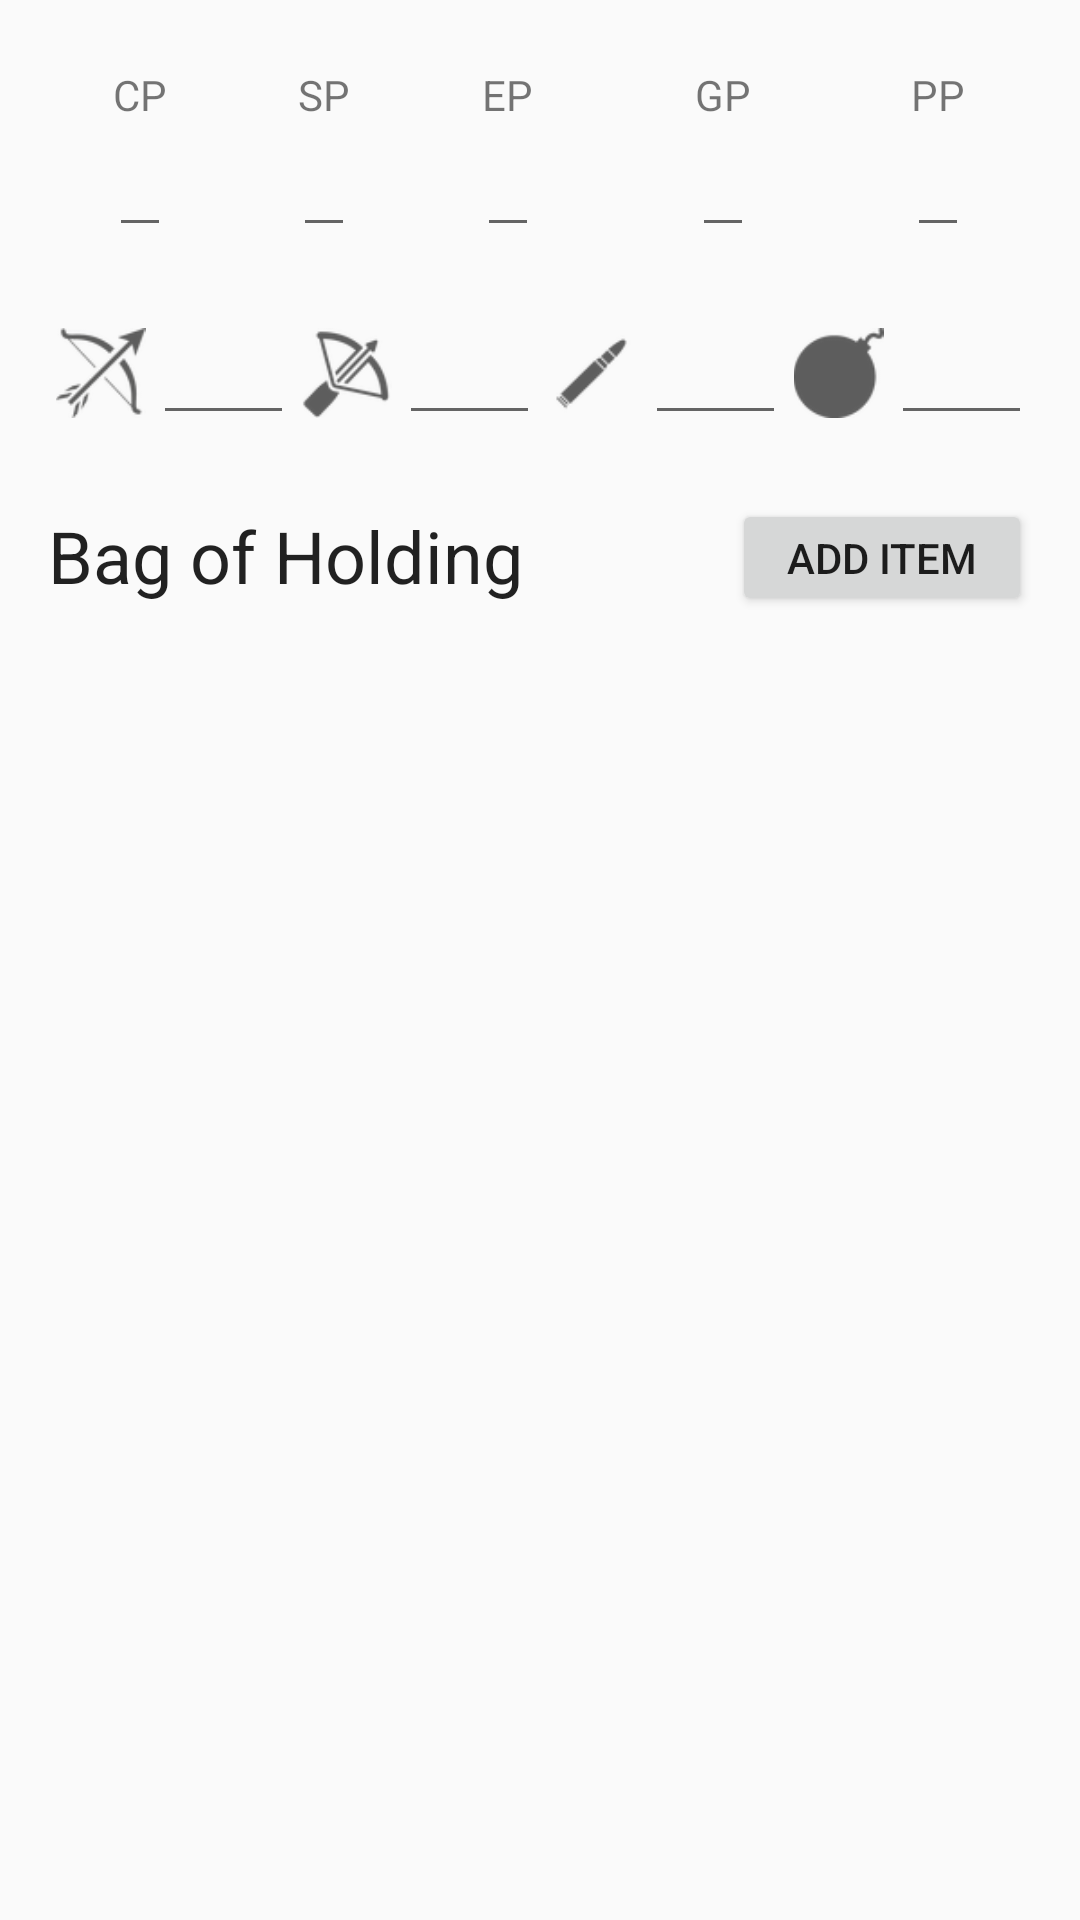

Reconstruct the res/layout file that produces this screen, plus the resources it refers to.
<!-- AndroidManifest.xml: application theme AppTheme -->
<!-- res/layout/fragment_char_inventory.xml -->
<LinearLayout
    xmlns:android="http://schemas.android.com/apk/res/android"
    xmlns:tools="http://schemas.android.com/tools"

    android:id="@+id/layInventoryContainer"
    android:layout_width="match_parent"
    android:layout_height="match_parent"
    android:orientation="vertical"

    android:paddingTop="@dimen/activity_vertical_margin"
    android:paddingLeft="@dimen/activity_horizontal_margin"
    android:paddingRight="@dimen/activity_horizontal_margin"
    android:paddingBottom="@dimen/action_bar_vertical_margin"

    android:weightSum="1">

    <LinearLayout
        android:orientation="vertical"
        android:layout_width="match_parent"
        android:layout_height="0dp"
        android:layout_weight=".25"
        android:weightSum="1"
        android:id="@+id/layMoneyAmmo">

        <LinearLayout
            android:orientation="horizontal"
            android:layout_width="match_parent"
            android:layout_height="0dp"
            android:layout_weight=".50"
            android:weightSum="1"
            android:gravity="center"
            android:baselineAligned="false"
            android:id="@+id/layMoney">

            <LinearLayout
                android:orientation="vertical"
                android:layout_width="0dp"
                android:layout_height="match_parent"
                android:layout_weight=".2"
                android:gravity="center"
                android:id="@+id/layMoneyCopper">

                <TextView
                    android:layout_width="wrap_content"
                    android:layout_height="wrap_content"
                    android:text="CP"
                    android:id="@+id/textMoneyCopper" />

                <EditText
                    android:layout_width="wrap_content"
                    android:layout_height="wrap_content"
                    android:id="@+id/editMoneyCopper" />
            </LinearLayout>

            <LinearLayout
                android:orientation="vertical"
                android:layout_width="0dp"
                android:layout_height="match_parent"
                android:layout_weight=".2"
                android:gravity="center"
                android:id="@+id/layMoneySilver">

                <TextView
                    android:layout_width="wrap_content"
                    android:layout_height="wrap_content"
                    android:text="SP"
                    android:id="@+id/textMoneySilver" />

                <EditText
                    android:layout_width="wrap_content"
                    android:layout_height="wrap_content"
                    android:id="@+id/editMoneySilver" />
            </LinearLayout>

            <LinearLayout
                android:orientation="vertical"
                android:layout_width="0dp"
                android:layout_height="match_parent"
                android:layout_weight=".2"
                android:gravity="center"
                android:id="@+id/layMoneyElectrum">

                <TextView
                    android:layout_width="wrap_content"
                    android:layout_height="wrap_content"
                    android:text="EP"
                    android:id="@+id/textMoneyElectrum" />

                <EditText
                    android:layout_width="wrap_content"
                    android:layout_height="wrap_content"
                    android:id="@+id/editMoneyElectrum" />
            </LinearLayout>

            <LinearLayout
                android:orientation="vertical"
                android:layout_width="wrap_content"
                android:layout_height="match_parent"
                android:layout_weight=".2"
                android:gravity="center"
                android:id="@+id/layMoneyGold">

                <TextView
                    android:layout_width="wrap_content"
                    android:layout_height="wrap_content"
                    android:text="GP"
                    android:id="@+id/textMoneyGold" />

                <EditText
                    android:layout_width="wrap_content"
                    android:layout_height="wrap_content"
                    android:id="@+id/editMoneyGold" />
            </LinearLayout>

            <LinearLayout
                android:orientation="vertical"
                android:layout_width="0dp"
                android:layout_height="match_parent"
                android:layout_weight=".2"
                android:gravity="center"
                android:id="@+id/layMoneyPlatinum">

                <TextView
                    android:layout_width="wrap_content"
                    android:layout_height="wrap_content"
                    android:text="PP"
                    android:id="@+id/textMoneyPlatinum" />

                <EditText
                    android:layout_width="wrap_content"
                    android:layout_height="wrap_content"
                    android:id="@+id/editMoneyPlatinum" />
            </LinearLayout>

        </LinearLayout>

        <LinearLayout
            android:orientation="horizontal"
            android:layout_width="match_parent"
            android:layout_height="0dp"
            android:layout_weight=".50"
            android:weightSum="1"
            android:gravity="center"
            android:id="@+id/layAmmo">

            <ImageView
                android:layout_width="30dp"
                android:layout_height="30dp"
                android:id="@+id/imgAmmoArrows"
                android:src="@drawable/bow"
                android:layout_weight=".125" />

            <EditText
                android:layout_width="wrap_content"
                android:layout_height="wrap_content"
                android:inputType="number"
                android:ems="2"
                android:id="@+id/editAmmoArrows"
                android:layout_weight=".125" />

            <ImageView
                android:layout_width="30dp"
                android:layout_height="30dp"
                android:id="@+id/imgAmmoBolts"
                android:src="@drawable/bolt"
                android:layout_weight=".125" />

            <EditText
                android:layout_width="wrap_content"
                android:layout_height="wrap_content"
                android:inputType="number"
                android:ems="2"
                android:id="@+id/editAmmoBolts"
                android:layout_weight=".125" />

            <ImageView
                android:layout_width="30dp"
                android:layout_height="30dp"
                android:id="@+id/imgAmmoOther"
                android:src="@drawable/bullet"
                android:layout_weight=".125" />

            <EditText
                android:layout_width="wrap_content"
                android:layout_height="wrap_content"
                android:inputType="number"
                android:ems="2"
                android:id="@+id/editAmmoOther"
                android:layout_weight=".125" />

            <ImageView
                android:layout_width="30dp"
                android:layout_height="30dp"
                android:id="@+id/imgAmmoBombs"
                android:src="@drawable/bomb"
                android:layout_weight=".125" />

            <EditText
                android:layout_width="wrap_content"
                android:layout_height="wrap_content"
                android:inputType="number"
                android:ems="2"
                android:id="@+id/editAmmoBombs"
                android:layout_weight=".125" />
        </LinearLayout>
    </LinearLayout>

    <LinearLayout
        android:orientation="vertical"
        android:layout_width="match_parent"
        android:layout_height="0dp"
        android:layout_weight=".75"
        android:id="@+id/layBagOfHolding"
        android:layout_marginTop="5dp">

        <LinearLayout
            android:orientation="horizontal"
            android:layout_width="match_parent"
            android:layout_height="wrap_content">

            <TextView
                android:layout_width="wrap_content"
                android:layout_height="match_parent"
                android:textAppearance="?android:attr/textAppearanceLarge"
                android:text="Bag of Holding"
                android:id="@+id/textBagOfHolding"
                android:textSize="24sp"
                android:gravity="center_vertical"
                android:layout_weight="1" />

            <Button
                android:text="Add Item"
                android:layout_width="wrap_content"
                android:layout_height="wrap_content"
                android:id="@+id/btnInventoryAdd"
                android:layout_weight="1"
                android:minWidth="0dp"
                android:minHeight="0dp"
                android:maxWidth="30dp" />
        </LinearLayout>

        <ExpandableListView
            android:layout_width="match_parent"
            android:layout_height="wrap_content"
            android:id="@+id/listBagOfHolding"
            android:divider="@android:drawable/bottom_bar"
            android:dividerHeight="1dp"  />

    </LinearLayout>
</LinearLayout>
<!-- resources referenced by this layout -->
<resources>
  <dimen name="action_bar_vertical_margin">40dp</dimen>
  <dimen name="activity_horizontal_margin">16dp</dimen>
  <dimen name="activity_vertical_margin">16dp</dimen>
  <!-- drawable bolt: png bitmap (drawable, 2512 bytes) -->
  <!-- drawable bomb: png bitmap (drawable, 1281 bytes) -->
  <!-- drawable bow: png bitmap (drawable, 4488 bytes) -->
  <!-- drawable bullet: png bitmap (drawable, 1325 bytes) -->
  <style name="AppTheme" parent="Theme.AppCompat.Light.NoActionBar">
          
          <item name="colorPrimary">#1f1f9b</item>
          <item name="colorPrimaryDark">#911c13</item>
          <item name="colorAccent">#1f1f9b</item>
      </style>
</resources>
